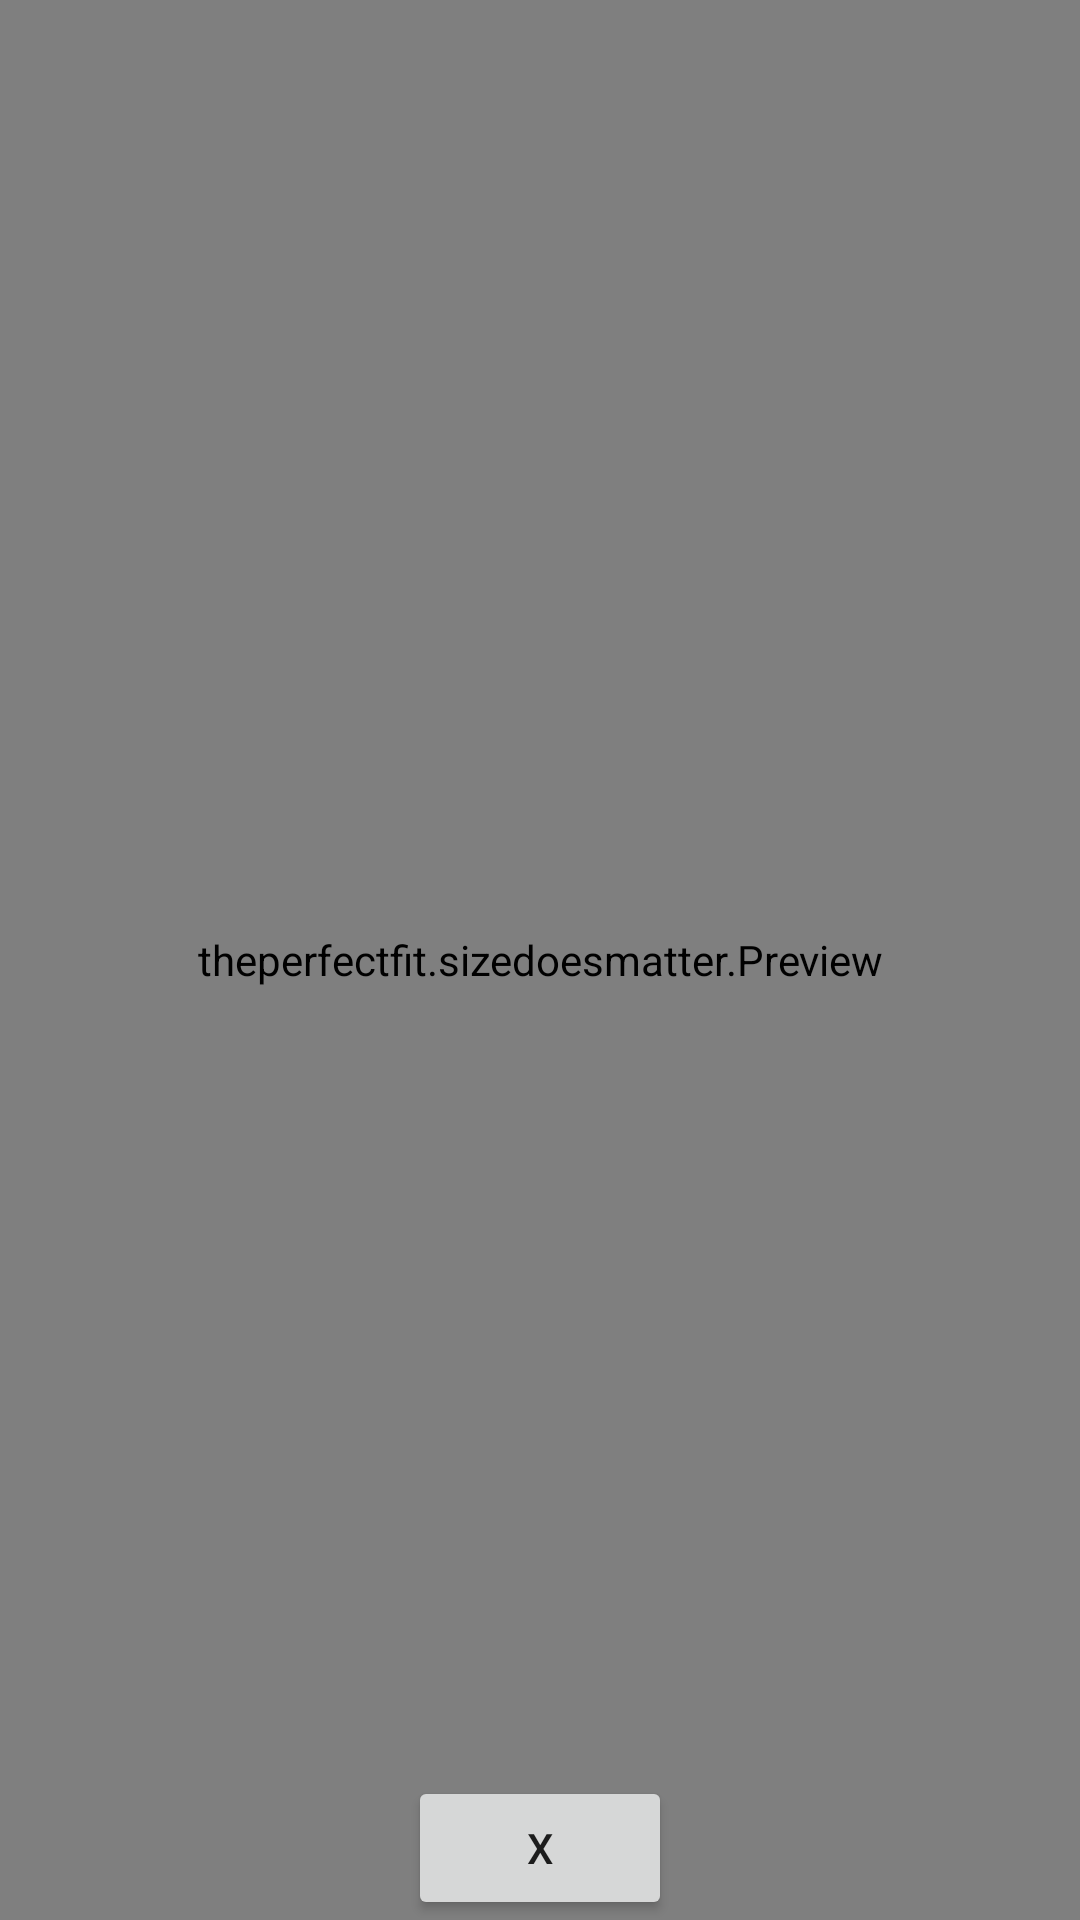

Reconstruct the res/layout file that produces this screen, plus the resources it refers to.
<!-- AndroidManifest.xml: application theme AppTheme -->
<!-- res/layout/c_frag.xml -->
<FrameLayout xmlns:android="http://schemas.android.com/apk/res/android"
    xmlns:tools="http://schemas.android.com/tools"
    android:layout_width="match_parent"
    android:layout_height="match_parent"
    android:background="#00ffff">

    <theperfectfit.sizedoesmatter.Preview
        android:layout_width="match_parent"
        android:layout_height="match_parent"
        android:id="@+id/camView"></theperfectfit.sizedoesmatter.Preview>
    <Button
        android:layout_width="wrap_content"
        android:layout_height="wrap_content"
        android:text="X"
        android:id="@+id/take_button"
        android:layout_gravity="center_horizontal|bottom"/>
    

   


</FrameLayout>
<!-- resources referenced by this layout -->
<resources>
  <style name="AppTheme" parent="Theme.AppCompat.Light.DarkActionBar">
          
      </style>
</resources>
